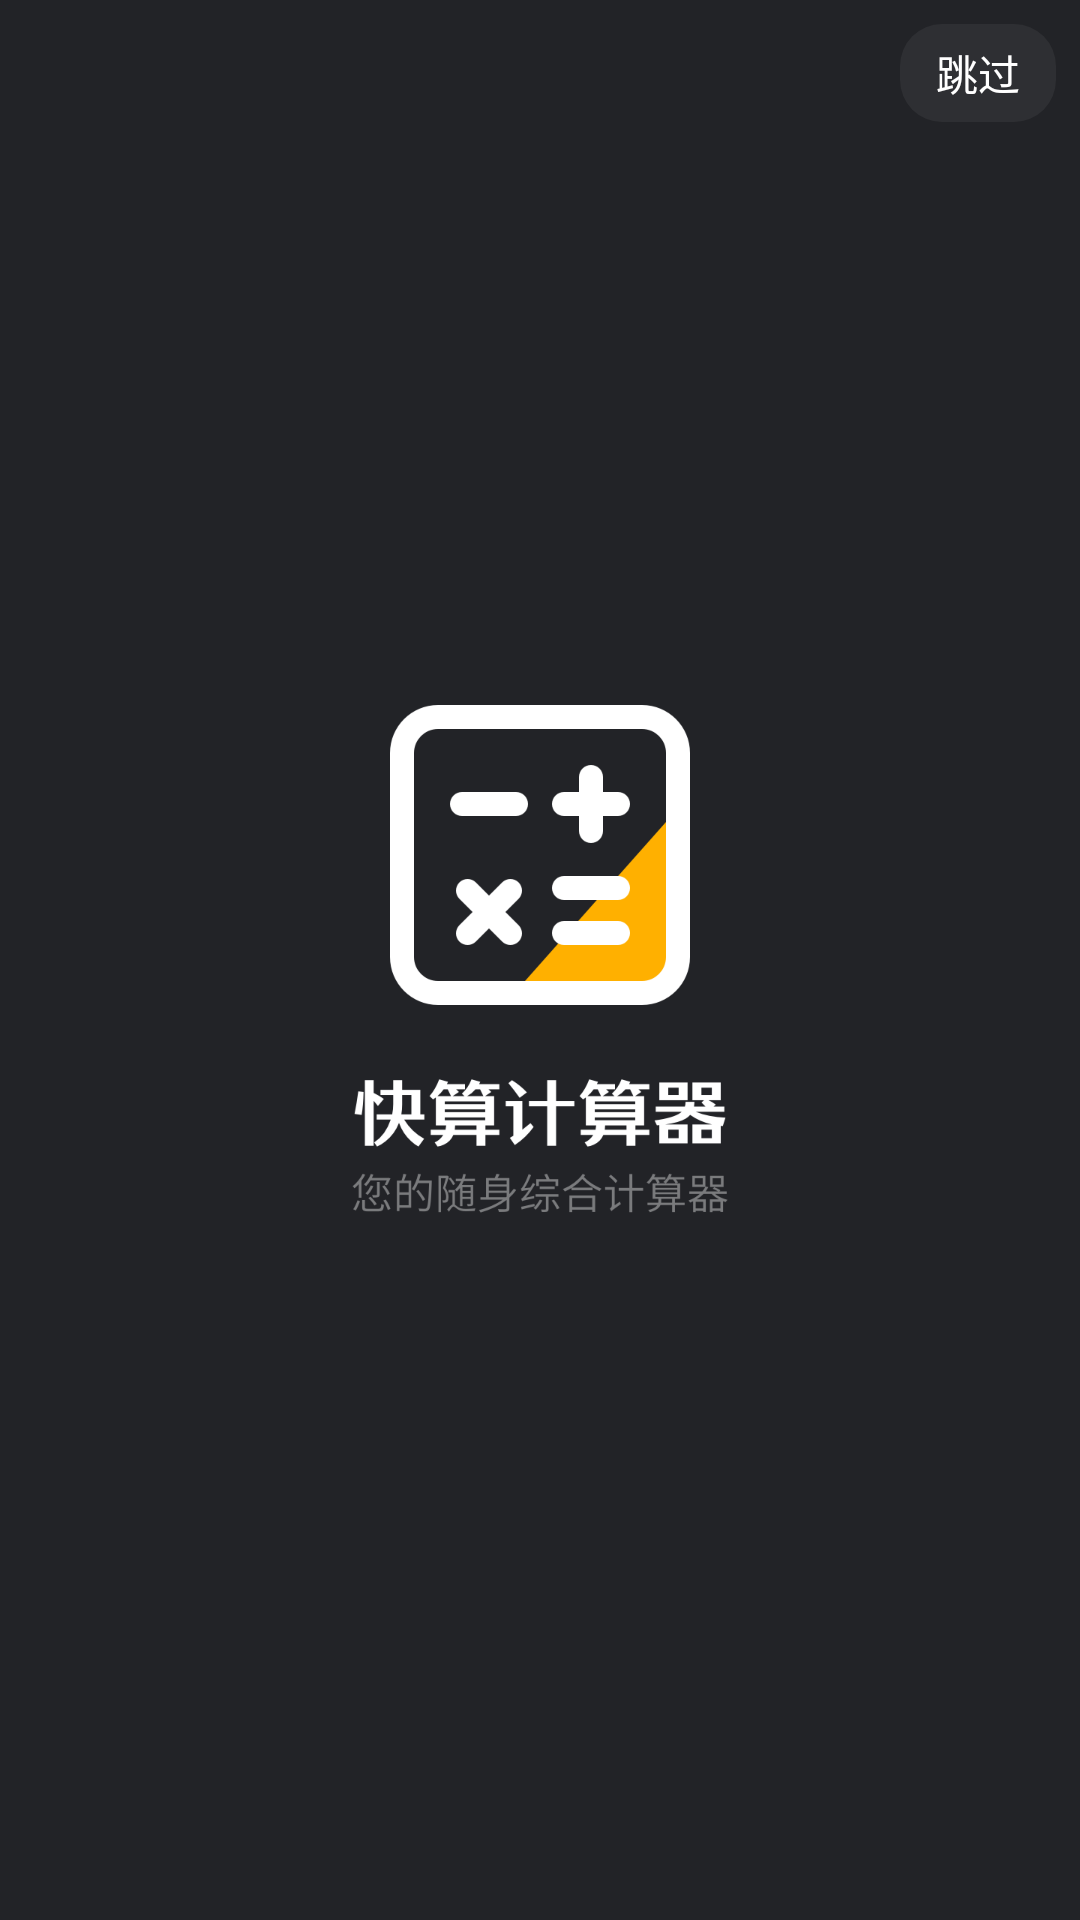

Here is an Android app screen rendered from its layout file. Give the layout XML and the strings, colors and styles it references.
<!-- AndroidManifest.xml: activity theme AppTheme.NoActionBar -->
<!-- res/layout/activity_splash.xml -->
<?xml version="1.0" encoding="utf-8"?>
<androidx.constraintlayout.widget.ConstraintLayout xmlns:android="http://schemas.android.com/apk/res/android"
    xmlns:app="http://schemas.android.com/apk/res-auto"
    xmlns:tools="http://schemas.android.com/tools"
    android:layout_width="match_parent"
    android:background="#222327"
    android:layout_height="match_parent"
    tools:context=".splash.SplashActivity">


    <LinearLayout
        android:layout_width="wrap_content"
        android:layout_height="wrap_content"
        android:gravity="center"
        app:layout_constraintBottom_toBottomOf="parent"
        app:layout_constraintEnd_toEndOf="parent"
        app:layout_constraintStart_toStartOf="parent"
        app:layout_constraintTop_toTopOf="parent"
        android:orientation="vertical">

        <ImageView
            android:layout_width="wrap_content"
            android:layout_height="wrap_content"
            android:src="@mipmap/splash_logo" />

        <ImageView
            android:layout_marginTop="24dp"
            android:layout_width="wrap_content"
            android:layout_height="wrap_content"
            android:src="@mipmap/splash_text" />
    </LinearLayout>

    <TextView
        android:id="@+id/skip"
        android:layout_width="wrap_content"
        android:layout_height="wrap_content"
        android:background="@drawable/common_bg_1"
        android:clickable="true"
        android:text="跳过"
        android:textColor="@android:color/white"
        android:paddingHorizontal="12dp"
        android:paddingVertical="6dp"
        android:layout_marginEnd="8dp"
        android:layout_marginTop="8dp"
        app:layout_constraintEnd_toEndOf="parent"
        app:layout_constraintTop_toTopOf="parent" />
</androidx.constraintlayout.widget.ConstraintLayout>
<!-- resources referenced by this layout -->
<resources>
  <!-- drawable common_bg_1 (drawable) -->
  <?xml version="1.0" encoding="utf-8"?>
  <shape xmlns:android="http://schemas.android.com/apk/res/android"
      android:shape="rectangle">
      <solid android:color="#0effffff" />
      <corners android:radius="14dp" />
  </shape>
  <!-- mipmap splash_logo: png bitmap (mipmap-hdpi, 2424 bytes) -->
  <!-- mipmap splash_text: png bitmap (mipmap-hdpi, 5011 bytes) -->
  <style name="AppTheme.NoActionBar">
          <item name="windowActionBar">false</item>
          <item name="windowNoTitle">true</item>
      </style>
</resources>
